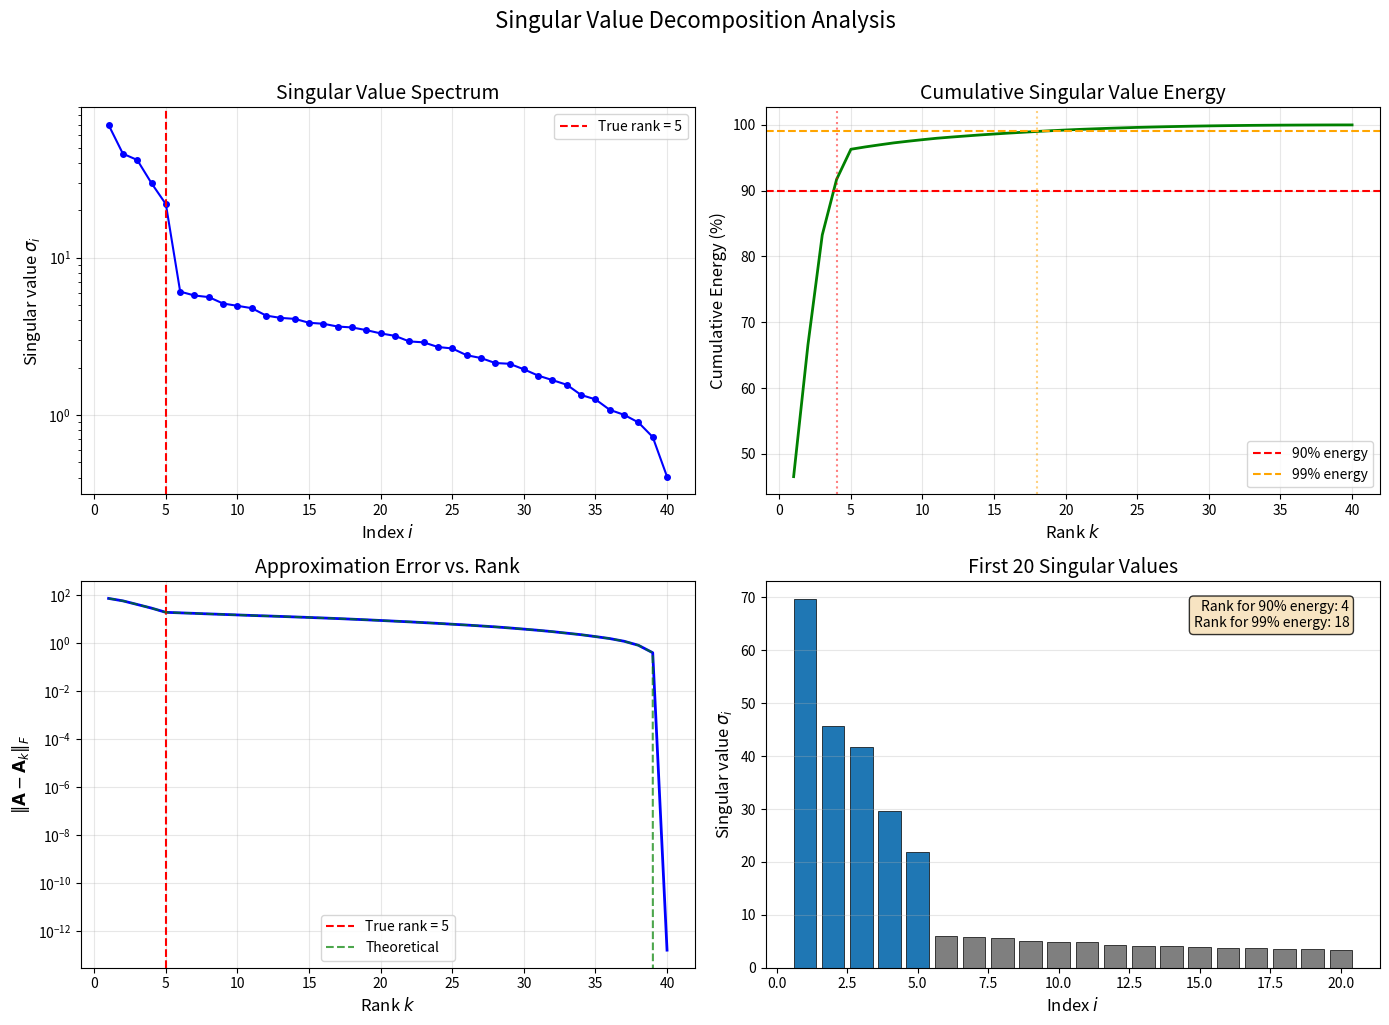
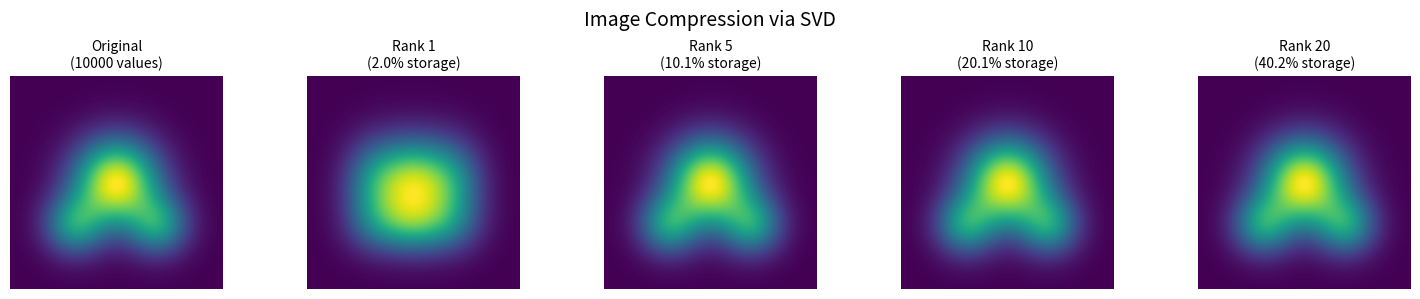

The matplotlib source for these figures, in order:
import numpy as np
import matplotlib.pyplot as plt
from numpy.linalg import svd

# Set random seed for reproducibility
np.random.seed(42)

# Create a sample matrix for demonstration
# We'll create a low-rank matrix with added noise
m, n = 50, 40
true_rank = 5

# Generate a low-rank matrix
U_true = np.random.randn(m, true_rank)
V_true = np.random.randn(true_rank, n)
A_clean = U_true @ V_true

# Add some noise
noise_level = 0.5
noise = noise_level * np.random.randn(m, n)
A = A_clean + noise

print(f"Matrix A shape: {A.shape}")
print(f"Matrix A rank (numerical): {np.linalg.matrix_rank(A)}")

# Perform Singular Value Decomposition
U, sigma, Vt = svd(A, full_matrices=False)

print(f"U shape: {U.shape}")
print(f"Sigma shape: {sigma.shape}")
print(f"V^T shape: {Vt.shape}")
print(f"\nFirst 10 singular values:")
print(sigma[:10])

# Verify the decomposition: A ≈ U @ diag(sigma) @ Vt
A_reconstructed = U @ np.diag(sigma) @ Vt
reconstruction_error = np.linalg.norm(A - A_reconstructed, 'fro')
print(f"Full reconstruction error (Frobenius norm): {reconstruction_error:.2e}")

# Verify orthogonality of U and V
U_orthogonality = np.linalg.norm(U.T @ U - np.eye(U.shape[1]), 'fro')
V_orthogonality = np.linalg.norm(Vt @ Vt.T - np.eye(Vt.shape[0]), 'fro')
print(f"U orthogonality error: {U_orthogonality:.2e}")
print(f"V orthogonality error: {V_orthogonality:.2e}")

# Low-rank approximation
def low_rank_approximation(U, sigma, Vt, k):
    """Compute rank-k approximation of matrix."""
    return U[:, :k] @ np.diag(sigma[:k]) @ Vt[:k, :]

# Compute approximation errors for different ranks
ranks = np.arange(1, min(m, n) + 1)
errors = []
cumulative_energy = []

total_energy = np.sum(sigma**2)
for k in ranks:
    A_k = low_rank_approximation(U, sigma, Vt, k)
    error = np.linalg.norm(A - A_k, 'fro')
    errors.append(error)
    energy = np.sum(sigma[:k]**2) / total_energy
    cumulative_energy.append(energy)

errors = np.array(errors)
cumulative_energy = np.array(cumulative_energy)

# Create comprehensive visualization
fig, axes = plt.subplots(2, 2, figsize=(14, 10))

# Plot 1: Singular value spectrum
ax1 = axes[0, 0]
ax1.semilogy(np.arange(1, len(sigma) + 1), sigma, 'b-o', markersize=4)
ax1.axvline(x=true_rank, color='r', linestyle='--', label=f'True rank = {true_rank}')
ax1.set_xlabel('Index $i$', fontsize=12)
ax1.set_ylabel('Singular value $\\sigma_i$', fontsize=12)
ax1.set_title('Singular Value Spectrum', fontsize=14)
ax1.legend()
ax1.grid(True, alpha=0.3)

# Plot 2: Cumulative energy
ax2 = axes[0, 1]
ax2.plot(ranks, cumulative_energy * 100, 'g-', linewidth=2)
ax2.axhline(y=90, color='r', linestyle='--', label='90% energy')
ax2.axhline(y=99, color='orange', linestyle='--', label='99% energy')
# Find ranks that capture 90% and 99% energy
rank_90 = np.argmax(cumulative_energy >= 0.90) + 1
rank_99 = np.argmax(cumulative_energy >= 0.99) + 1
ax2.axvline(x=rank_90, color='r', linestyle=':', alpha=0.5)
ax2.axvline(x=rank_99, color='orange', linestyle=':', alpha=0.5)
ax2.set_xlabel('Rank $k$', fontsize=12)
ax2.set_ylabel('Cumulative Energy (%)', fontsize=12)
ax2.set_title('Cumulative Singular Value Energy', fontsize=14)
ax2.legend()
ax2.grid(True, alpha=0.3)

# Plot 3: Approximation error vs rank
ax3 = axes[1, 0]
ax3.semilogy(ranks, errors, 'b-', linewidth=2)
ax3.axvline(x=true_rank, color='r', linestyle='--', label=f'True rank = {true_rank}')
# Theoretical error: sqrt(sum of remaining singular values squared)
theoretical_errors = np.array([np.sqrt(np.sum(sigma[k:]**2)) for k in ranks])
ax3.semilogy(ranks, theoretical_errors, 'g--', linewidth=1.5, alpha=0.7, label='Theoretical')
ax3.set_xlabel('Rank $k$', fontsize=12)
ax3.set_ylabel('$\\|\\mathbf{A} - \\mathbf{A}_k\\|_F$', fontsize=12)
ax3.set_title('Approximation Error vs. Rank', fontsize=14)
ax3.legend()
ax3.grid(True, alpha=0.3)

# Plot 4: Visual comparison of original and low-rank approximations
ax4 = axes[1, 1]
# Show singular values as bar chart with color coding
colors = ['tab:blue' if i < true_rank else 'tab:gray' for i in range(len(sigma[:20]))]
bars = ax4.bar(np.arange(1, 21), sigma[:20], color=colors, edgecolor='black', linewidth=0.5)
ax4.set_xlabel('Index $i$', fontsize=12)
ax4.set_ylabel('Singular value $\\sigma_i$', fontsize=12)
ax4.set_title('First 20 Singular Values', fontsize=14)
ax4.grid(True, alpha=0.3, axis='y')

# Add text annotations
textstr = f'Rank for 90% energy: {rank_90}\nRank for 99% energy: {rank_99}'
props = dict(boxstyle='round', facecolor='wheat', alpha=0.8)
ax4.text(0.95, 0.95, textstr, transform=ax4.transAxes, fontsize=10,
         verticalalignment='top', horizontalalignment='right', bbox=props)

plt.suptitle('Singular Value Decomposition Analysis', fontsize=16, y=1.02)
plt.tight_layout()
plt.savefig('plot.png', dpi=150, bbox_inches='tight')
plt.show()

print(f"\nPlot saved to 'plot.png'")

# Demonstrate image compression using SVD
# Create a synthetic grayscale image
x = np.linspace(-5, 5, 100)
y = np.linspace(-5, 5, 100)
X, Y = np.meshgrid(x, y)

# Create an image with some structure (sum of Gaussians)
image = (np.exp(-(X**2 + Y**2)/4) + 
         0.5 * np.exp(-((X-2)**2 + (Y-2)**2)/2) +
         0.5 * np.exp(-((X+2)**2 + (Y-2)**2)/2))

# Perform SVD on the image
U_img, sigma_img, Vt_img = svd(image, full_matrices=False)

# Create compressed versions
compression_ranks = [1, 5, 10, 20]

fig, axes = plt.subplots(1, 5, figsize=(15, 3))

# Original image
axes[0].imshow(image, cmap='viridis')
axes[0].set_title(f'Original\n({image.size} values)', fontsize=10)
axes[0].axis('off')

# Compressed images
for idx, k in enumerate(compression_ranks):
    compressed = low_rank_approximation(U_img, sigma_img, Vt_img, k)
    compression_ratio = (k * (image.shape[0] + image.shape[1] + 1)) / image.size
    axes[idx + 1].imshow(compressed, cmap='viridis')
    axes[idx + 1].set_title(f'Rank {k}\n({compression_ratio*100:.1f}% storage)', fontsize=10)
    axes[idx + 1].axis('off')

plt.suptitle('Image Compression via SVD', fontsize=14)
plt.tight_layout()
plt.show()